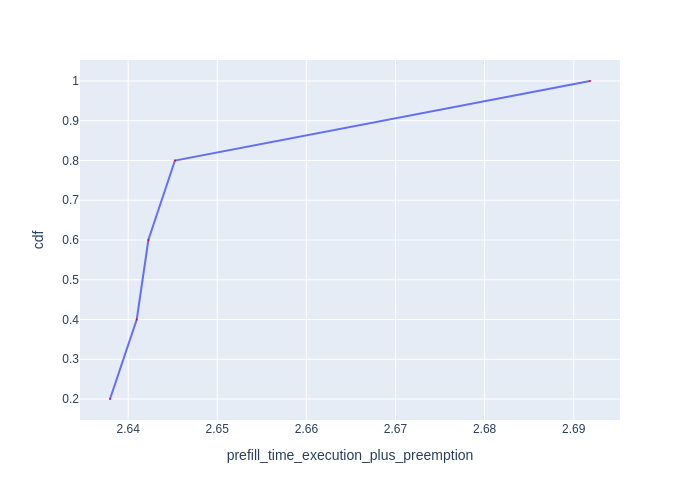

Data behind this chart, as committed beside it:
Request Id, prefill_time_execution_plus_preemption, cdf
0_1, 2.638, 0.2
0_2, 2.641, 0.4
0_3, 2.642, 0.6
0_4, 2.645, 0.8
0_0, 2.692, 1.0
